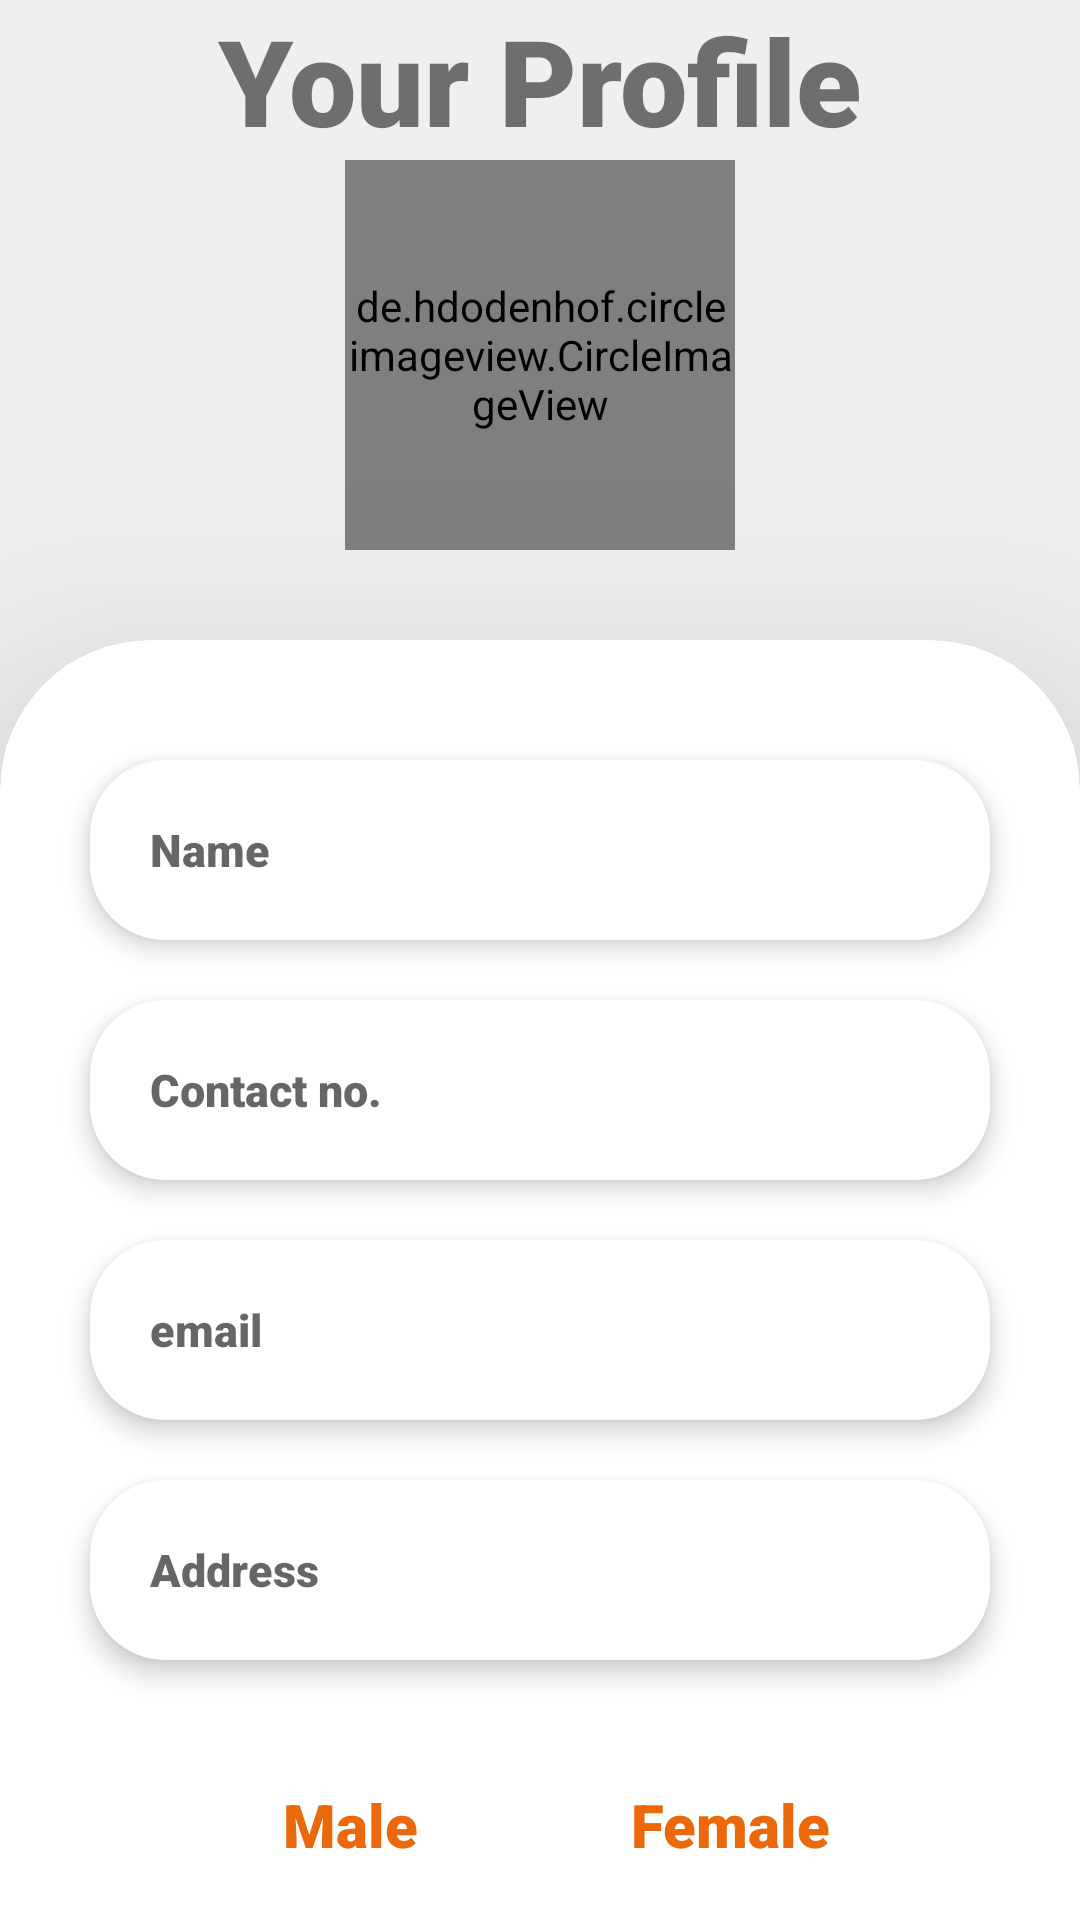

Produce the Android XML layout that renders to this screen, including the resource entries it uses.
<!-- AndroidManifest.xml: application theme Theme.Fundit -->
<!-- res/layout/activity_profile_page.xml -->
<?xml version="1.0" encoding="utf-8"?>
<androidx.appcompat.widget.LinearLayoutCompat
    xmlns:android="http://schemas.android.com/apk/res/android"
    xmlns:app="http://schemas.android.com/apk/res-auto"
    xmlns:tools="http://schemas.android.com/tools"
    android:layout_width="match_parent"
    android:layout_height="match_parent"
    android:background="#F0EFEF"
    android:orientation="vertical">

    <TextView
        android:layout_width="wrap_content"
        android:layout_height="wrap_content"
        android:text="Your Profile"
        android:textSize="40dp"
        android:layout_marginTop="0dp"
        android:layout_gravity="center"
        android:fontFamily="sans-serif-black">
    </TextView>

    <de.hdodenhof.circleimageview.CircleImageView
        android:id="@+id/img"
        android:onClick="img"
        android:layout_height="130dp"
        android:layout_width="130dp"
        android:layout_gravity="center"
        android:src="@drawable/add">


    </de.hdodenhof.circleimageview.CircleImageView>

    <androidx.cardview.widget.CardView
        android:layout_width="match_parent"
        android:layout_height="600dp"
        android:layout_gravity="center"
        android:layout_marginTop="30dp"
        android:backgroundTint="#ffff"
        app:cardElevation="50dp"
        app:cardCornerRadius="50dp">

        <LinearLayout
            android:layout_width="match_parent"
            android:layout_height="match_parent"
            android:orientation="vertical">

            <EditText
                android:id="@+id/name"
                android:inputType="textPersonName"
                android:layout_width="300dp"
                android:layout_gravity="center"
                android:layout_height="60dp"
                android:layout_marginTop="40dp"
                android:fontFamily="sans-serif-black"
                android:textSize="15dp"
                android:paddingLeft="20dp"
                android:paddingTop="10dp"
                android:paddingBottom="10dp"
                android:paddingRight="20dp"
                android:elevation="5dp"
                android:hint="Name"
                android:background="@drawable/et_bg">
            </EditText>

            <EditText
                android:id="@+id/mobile"
                android:layout_width="300dp"
                android:layout_gravity="center"
                android:layout_height="60dp"
                android:layout_marginTop="20dp"
                android:fontFamily="sans-serif-black"
                android:textSize="15dp"
                android:paddingLeft="20dp"
                android:paddingTop="10dp"
                android:inputType="phone"
                android:paddingBottom="10dp"
                android:paddingRight="20dp"
                android:elevation="5dp"
                android:hint="Contact no."
                android:background="@drawable/et_bg">
            </EditText>

            <EditText
                android:id="@+id/email"
                android:layout_width="300dp"
                android:layout_gravity="center"
                android:layout_height="60dp"
                android:layout_marginTop="20dp"
                android:fontFamily="sans-serif-black"
                android:textSize="15dp"
                android:paddingLeft="20dp"
                android:paddingTop="10dp"
                android:paddingBottom="10dp"
                android:paddingRight="20dp"
                android:elevation="5dp"
                android:hint="email"
                android:background="@drawable/et_bg">
            </EditText>


            <EditText
                android:id="@+id/address"
                android:layout_width="300dp"
                android:layout_gravity="center"
                android:layout_height="60dp"
                android:layout_marginTop="20dp"
                android:fontFamily="sans-serif-black"
                android:textSize="15dp"
                android:paddingLeft="20dp"
                android:paddingTop="10dp"
                android:paddingBottom="10dp"
                android:paddingRight="20dp"
                android:elevation="5dp"
                android:hint="Address"
                android:background="@drawable/et_bg">
            </EditText>

            <RadioGroup
                android:id="@+id/gender"
                android:layout_width="250dp"
                android:layout_height="wrap_content"
                android:layout_gravity="center"
                android:layout_marginTop="30dp"
                android:orientation="horizontal">

                <RadioButton
                    android:id="@+id/m"
                    android:layout_width="120dp"
                    android:layout_height="50dp"
                    android:background="@drawable/gender"
                    android:fontFamily="sans-serif-black"
                    android:textColor="@drawable/gender_text"
                    android:paddingRight="30dp"
                    android:button="@null"
                    android:layout_weight="1"
                    android:text="Male"
                    android:textSize="20dp"
                    android:paddingLeft="30dp"
                    android:textAlignment="center"/>

                <RadioButton
                    android:id="@+id/f"
                    android:layout_width="120dp"
                    android:layout_height="50dp"
                    android:textSize="20dp"
                    android:layout_weight="1"
                    android:layout_marginLeft="10px"
                    android:background="@drawable/gender"
                    android:textColor="@drawable/gender_text"
                    android:fontFamily="sans-serif-black"
                    android:padding="5dp"
                    android:button="@null"
                    android:text="Female"
                    android:textAlignment="center"/>

            </RadioGroup>

            <androidx.appcompat.widget.AppCompatButton
                android:layout_width="230dp"
                android:layout_height="60dp"
                android:textSize="20dp"
                android:fontFamily="sans-serif-black"
                android:layout_gravity="center"
                android:layout_marginTop="20dp"
                android:ems="10"
                android:textColor="@color/white"
                android:textAllCaps="false"
                android:background="@drawable/btn_bg"
                android:padding="0dp"
                android:text="Start Donating"
                android:onClick="submit"
                android:textAlignment="center">
            </androidx.appcompat.widget.AppCompatButton>
        </LinearLayout>

    </androidx.cardview.widget.CardView>
</androidx.appcompat.widget.LinearLayoutCompat>
<!-- resources referenced by this layout -->
<resources>
  <color name="white">#FFFFFFFF</color>
  <!-- drawable btn_bg (drawable) -->
  <?xml version="1.0" encoding="utf-8"?>
  <shape xmlns:android="http://schemas.android.com/apk/res/android">
  
      <corners android:radius="15dp">
      </corners>
      <solid android:color="#FBB827">
      </solid>
  
      <gradient android:startColor="#FBB827"
          android:endColor="#FF8F00">
      </gradient>
  </shape>
  <!-- drawable et_bg (drawable) -->
  <?xml version="1.0" encoding="utf-8"?>
  <shape xmlns:android="http://schemas.android.com/apk/res/android">
  
      <solid android:color="@color/white">
      </solid>
  
      <corners android:radius="25dp">
      </corners>
  
  </shape>
  <!-- drawable gender (drawable) -->
  <?xml version="1.0" encoding="utf-8"?>
  <selector xmlns:android="http://schemas.android.com/apk/res/android">
  
      <item android:state_checked="true">
          <shape android:shape="rectangle">
              <gradient android:startColor="#FBB827"
                  android:endColor="#FF8F00">
              </gradient>
  
              <corners android:radius="6dp"></corners>
          </shape>
      </item>
  
      <item android:state_checked="false">
          <shape android:shape="rectangle">
              <solid android:color="@color/white"></solid>
              <corners android:radius="6dp"></corners>
          </shape>
      </item>
  </selector>
  <!-- drawable gender_text (drawable) -->
  <?xml version="1.0" encoding="utf-8"?>
  <selector xmlns:android="http://schemas.android.com/apk/res/android">
      <item android:color="@color/white" android:state_checked="true"/>
      <item android:color="#EB690A" android:state_checked="false"/>
  </selector>
  <style name="Theme.Fundit" parent="Theme.MaterialComponents.DayNight.DarkActionBar">
          
          <item name="colorPrimary">@color/purple_500</item>
          <item name="colorPrimaryVariant">@color/purple_700</item>
          <item name="colorOnPrimary">@color/white</item>
          
          <item name="colorSecondary">@color/teal_200</item>
          <item name="colorSecondaryVariant">@color/teal_700</item>
          <item name="colorOnSecondary">@color/black</item>
          
          <item name="android:statusBarColor">?attr/colorPrimaryVariant</item>
          
      </style>
  <color name="purple_500">#757373</color>
  <color name="purple_700">#F0EFEF</color>
  <color name="teal_200">#0F1C63</color>
  <color name="teal_700">#0F1C63</color>
  <color name="black">#FF000000</color>
</resources>
